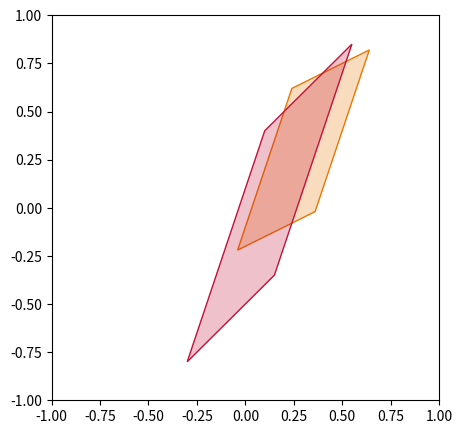

Write the Python code that produced this figure. (Note: this script raises an exception after producing the figure.)
from functools import reduce
from random import random
from math import isnan, isinf, nan, inf
import matplotlib.pyplot as plt

# TODO min/max already have vararg signature
def _max(*args): return reduce(max, args)
def _min(*args): return reduce(min, args)

class Octa:

    def __init__(
            self,
            xmin,
            xmax,
            ymin,
            ymax,
            umin,
            umax,
            vmin,
            vmax
    ) -> None:
        if xmin > xmax or ymin > ymax or umin > umax or vmin > vmax:
            self.is_empty = True
            self.constraints = (nan, nan, nan, nan, nan, nan, nan, nan)

        else:
            self.is_empty = False
            # tighten bounds
            self.constraints = (
                _max(xmin, vmin - ymax, ymin - umax, (vmin - umax) / 2),
                _min(xmax, vmax - ymin, ymax - umin, (vmax - umin) / 2),
                _max(ymin, umin + xmin, vmin - xmax, (umin + vmin) / 2),
                _min(ymax, umax + xmax, vmax - xmin, (umax + vmax) / 2),
                _max(umin, ymin - xmax, vmin - 2 * xmax, 2 * ymin - vmax),
                _min(umax, ymax - xmin, vmax - 2 * xmin, 2 * ymax - vmin),
                _max(vmin, xmin + ymin, umin + 2 * xmin, 2 * ymin - umax),
                _min(vmax, xmax + ymax, umax + 2 * xmax, 2 * ymax - umin)
            )

        xmin, xmax, ymin, ymax, umin, umax, vmin, vmax = self.constraints

    def vertices(self, *, inf_is=10):
        xmin, xmax, ymin, ymax, umin, umax, vmin, vmax = self.constraints

        if isinf(xmin): xmin = -inf_is
        if isinf(xmax): xmax = inf_is
        if isinf(ymin): ymin = -inf_is
        if isinf(ymax): ymax = inf_is
        if isinf(umin): umin = -inf_is
        if isinf(umax): umax = inf_is
        if isinf(vmin): vmin = -inf_is
        if isinf(vmax): vmax = inf_is

        return (
            (xmin, vmin - xmin),
            (xmin, umax + xmin),
            (ymax - umax, ymax),
            (vmax - ymax, ymax),
            (xmax, vmax - xmax),
            (xmax, umin + xmax),
            (ymin - umin, ymin),
            (vmin - ymin, ymin)
        )

    def intersect(self, other):
        if self.is_empty: return self
        elif other.is_empty: return other

        xmin1, xmax1, ymin1, ymax1, umin1, umax1, vmin1, vmax1 = self.constraints
        xmin2, xmax2, ymin2, ymax2, umin2, umax2, vmin2, vmax2 = other.constraints

        return Octa(
            _max(xmin1, xmin2),
            _min(xmax1, xmax2),
            _max(ymin1, ymin2),
            _min(ymax1, ymax2),
            _max(umin1, umin2),
            _min(umax1, umax2),
            _max(vmin1, vmin2),
            _min(vmax1, vmax2)
        )

    def compose(self, other):
        if self.is_empty: return self
        elif other.is_empty: return other

        xmin1, xmax1, ymin1, ymax1, umin1, umax1, vmin1, vmax1 = self.constraints
        xmin2, xmax2, ymin2, ymax2, umin2, umax2, vmin2, vmax2 = other.constraints

        return Octa(
            _max(xmin1, xmin2 - umax1, vmin1 - xmax2),
            _min(xmax1, xmax2 - umin1, vmax1 - xmin2),
            _max(ymin2, umin2 + ymin1, vmin2 - ymax1),
            _min(ymax2, umax2 + ymax1, vmax2 - ymin1),
            _max(ymin2 - xmax1, umin2 + umin1, vmin2 - vmax1),
            _min(ymax2 - xmin1, umax2 + umax1, vmax2 - vmin1),
            _max(xmin1 + ymin2, umin2 + vmin1, vmin2 - umax1),
            _min(xmax1 + ymax2, umax2 + vmax1, vmax2 - umin1)
        )
    
    def __eq__(self, other: object) -> bool:
        if not isinstance(other, Octa): return False

        if self.is_empty and other.is_empty: return True
        elif self.is_empty or other.is_empty: return False

        for c1, c2 in zip(self.constraints, other.constraints):
            if abs(c1 - c2) > 1e-4: return False

        return True

    @staticmethod
    def random_octa():
        # center in [-1,1]*[-1,1]
        cx = random() * 2 - 1
        cy = random() * 2 - 1
        cu  = cy - cx
        cv = cy + cx

        return Octa(
            cx - random(),
            cx + random(),
            cy - random(),
            cy + random(),
            cu - random(),
            cu + random(),
            cv - random(),
            cv + random()
        )

class Parallelogram:

    def __init__(self, umin, umax, vmin, vmax, su, sv) -> None:
        self.constraints = (umin, umax, vmin, vmax, su, sv)

    def vertices(self):
        umin, umax, vmin, vmax, su, sv = self.constraints

        # umax -> f(x) = su*x + umax
        # vmax -> f(x) = -su*x + vmax

        # A = umin/vmin -> su*x + umin = -sv*x + vmin 
        #   -> x = (umin + vmin) / (su + sv)
        #   -> y = (umin + vmin)*su / (su + sv) + umin = 
        # B = umax/vmin
        # C = umax/vmax
        # D = umin/vmax

        xa = (umin + vmin) / (su + sv)
        xb = (umax + vmin) / (su + sv)
        xc = (umax + vmax) / (su + sv)
        xd = (umin + vmax) / (su + sv)

        return (
            (xa, su*xa + umin),
            (xb, su*xb + umax),
            (xc, su*xc + umax),
            (xd, su*xd + umin)
        )

# octa
# base_octa = Octa(-0.6, 0.6, -0.2, 0.6, -0.3, 0.9, -0.5, 1)

# hexa
# base_octa = Octa(-0.8, 0.2, -0.4, 0.6, 0.3, 0.6, -2, 2)

# reflexive-symmetric u-diamond
# base_octa = Octa(-1, 1, -1, 1, -0.2, 0.2, -1, 1)

# u-diamond
# base_octa = Octa(-1, 1, -1, 1, 0.3, 0.6, -1, 1)

# diamond
# base_octa = Octa(-1, 1, -1, 1, 0.1, 0.5, 0.1, 0.6)

# square
# base_octa = Octa(0, 0.5, 0.6, 0.9, -1, 1, 0, 2)

# square (idempotent)
# base_octa = Octa(0, 0.5, 0.3, 0.7, -1, 1, 0, 2)

# octa (idempotent)
# base_octa = Octa(-0.6, 0.3, -0.2, 0.8, 0, 1.4, -0.5, 1)
# base_octa = Octa(0, 0.5, 0.3, 0.7, 0, 0.6, 0.4, 1)

# reflexive-symmetric u-band
# base_octa = Octa(-inf, inf, -inf, inf, -0.1, 0.1, -inf, inf)

# u-band
# base_octa = Octa(-inf, inf, -inf, inf, 0.1, 0.2, -inf, inf)

# v-band
# base_octa = Octa(-inf, inf, -inf, inf, -inf, inf, 0.3, 0.5)

# fully expressive (o-, o+)
# base_octa = Octa(-1, 1, -1, 1, -2, 1, -1, 2)
# base_octa = Octa(-1, 1, -1, 1, -2, 1, -2, 2)

# random
base_octa = Octa.random_octa()

def generate_gif():
    for i in range(10):
        if i == 0:
            octa = base_octa
        else:
            next_octa = octa.compose(base_octa)
            if next_octa == octa: break # TODO keep going for 1/2 steps?
            else: octa = next_octa

        fig, ax = plt.subplots(1, 1, figsize=(5, 5))

        x, y = zip(*octa.vertices())

        ax.set_xlim(-1, 1)
        ax.set_ylim(-1, 1)

        # draw equiline
        # ax.plot([-1,1], [-1,1], color='#5e5e5e', linewidth=1)

        # draw octagon
        ax.fill(x, y, facecolor='#5f249f42', edgecolor='#5f249f', linewidth=1)

        # draw constraints
        # ax.axvline(octa[0], color='#5e5e5e', linewidth=1)
        # ax.axvline(octa[1], color='#5e5e5e', linewidth=1)
        # ax.axhline(octa[2], color='#5e5e5e', linewidth=1)
        # ax.axhline(octa[3], color='#5e5e5e', linewidth=1)

        fig.savefig(f"figures/octa-{'0' + str(i) if i < 10 else str(i)}.png")

    # to create a GIF (1s per image):
    # convert -delay 100 -loop 0 *.png animation.gif

def generate_intersection():
    octa1 = Octa(-0.6, 0.6, -0.2, 0.6, -0.3, 0.9, -0.5, 1)
    octa2 = Octa(-1, 1, -1, 1, -0.5, 0.3, -1, 0.7)
    octa3 = octa1.intersect(octa2)

    fig, ax = plt.subplots(1, 1, figsize=(5, 5))

    x1, y1 = zip(*octa1.vertices())
    x2, y2 = zip(*octa2.vertices())
    x3, y3 = zip(*octa3.vertices())

    ax.set_xlim(-1, 1)
    ax.set_ylim(-1, 1)

    ax.fill(x1, y1, facecolor='#87c84610', edgecolor='#87c846', linewidth=1)
    ax.fill(x2, y2, facecolor='#00b9e010', edgecolor='#00b9e0', linewidth=1)
    ax.fill(x3, y3, facecolor='#5f249f42', edgecolor='#00b9e0', linewidth=1)

    fig.savefig(f"figures/octa123.png")

def generate_segment():
    fig, ax = plt.subplots(1, 1, figsize=(5, 5))

    ax.set_xlim(-1, 1)
    ax.set_ylim(-1, 1)

    ax.plot([-0.3, 0.7], [-0.3, 0.7], color='#5e5e5e', linewidth=1)

    fig.savefig(f"figures/octa.png")

def generate_parallelograms():
    p1 = Parallelogram(-0.2, 0.5, 0.1, 1.1, 0.5, 2)
    p2 = Parallelogram(-0.5, 0.3, -0.1, 0.8, 1, 1)

    fig, ax = plt.subplots(1, 1, figsize=(5, 5))

    x1, y1 = zip(*p1.vertices())
    x2, y2 = zip(*p2.vertices())

    ax.set_xlim(-1, 1)
    ax.set_ylim(-1, 1)

    ax.fill(x1, y1, facecolor='#ea760042', edgecolor='#ea7600', linewidth=1)
    ax.fill(x2, y2, facecolor='#bf123842', edgecolor='#bf1238', linewidth=1)

    fig.savefig(f"figures/parallelogram.png")

# generate_gif()
# generate_intersection()
# generate_segment()
generate_parallelograms()
